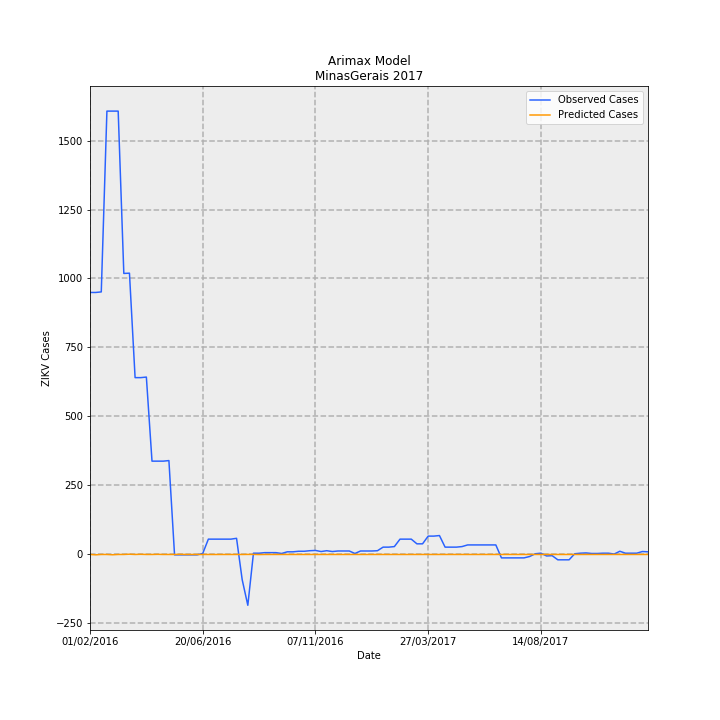

Data behind this chart, as committed beside it:
Date, predictions_incidence, observed_incidence, Predicted Cases, Observed Cases, error
01/02/2016, -0.007706, 4.493, -1.627, 949, 950.6
08/02/2016, -0.01374, 4.493, -2.903, 949, 951.9
15/02/2016, -0.0077, 4.503, -1.626, 951, 952.6
22/02/2016, -0.007706, 7.609, -1.627, 1607, 1609
29/02/2016, -0.01283, 7.609, -2.711, 1607, 1610
07/03/2016, -0.007698, 7.609, -1.626, 1607, 1609
14/03/2016, -0.00769, 4.82, -1.624, 1018, 1020
21/03/2016, -0.003071, 4.825, -0.6486, 1019, 1020
28/03/2016, -0.00769, 3.03, -1.624, 640, 641.6
04/04/2016, -0.004718, 3.03, -0.9964, 640, 641
11/04/2016, -0.007685, 3.04, -1.623, 642.0, 643.6
18/04/2016, -0.007706, 1.596, -1.627, 337, 338.6
25/04/2016, -0.005298, 1.596, -1.119, 337, 338.1
02/05/2016, -0.007686, 1.596, -1.623, 337, 338.6
09/05/2016, -0.00769, 1.605, -1.624, 339, 340.6
16/05/2016, -0.007706, -0.0142, -1.627, -3, -1.373
23/05/2016, -0.005008, -0.0142, -1.058, -3, -1.942
30/05/2016, -0.007686, -0.0142, -1.623, -3, -1.377
06/06/2016, -0.00769, -0.0142, -1.624, -3, -1.376
13/06/2016, -0.00769, -0.0142, -1.624, -3, -1.376
20/06/2016, -0.00769, 0.00947, -1.624, 2, 3.624
27/06/2016, -0.007729, 0.2557, -1.632, 54.0, 55.63
04/07/2016, -0.008098, 0.2557, -1.71, 54.0, 55.71
11/07/2016, -0.007691, 0.2557, -1.624, 54.0, 55.62
18/07/2016, -0.00769, 0.2557, -1.624, 54.0, 55.62
25/07/2016, -0.00769, 0.2557, -1.624, 54.0, 55.62
01/08/2016, -0.00769, 0.2699, -1.624, 57.0, 58.62
08/08/2016, -0.007713, -0.4404, -1.629, -93.0, -91.37
15/08/2016, -0.006514, -0.8807, -1.376, -186.0, -184.6
22/08/2016, -0.006959, 0.0142, -1.47, 3, 4.47
29/08/2016, -0.009171, 0.0142, -1.937, 3, 4.937
05/09/2016, -0.007692, 0.02367, -1.625, 5, 6.625
12/09/2016, -0.007706, 0.02367, -1.627, 5, 6.627
19/09/2016, -0.00769, 0.02367, -1.624, 5, 6.624
26/09/2016, -0.00769, 0.00947, -1.624, 2, 3.624
03/10/2016, -0.007666, 0.03788, -1.619, 8, 9.619
10/10/2016, -0.007737, 0.03788, -1.634, 8, 9.634
17/10/2016, -0.00769, 0.04735, -1.624, 10, 11.62
24/10/2016, -0.007706, 0.04735, -1.627, 10, 11.63
31/10/2016, -0.00769, 0.05682, -1.624, 12, 13.62
07/11/2016, -0.007706, 0.06155, -1.627, 13, 14.63
14/11/2016, -0.007698, 0.04261, -1.626, 9, 10.63
21/11/2016, -0.007659, 0.05682, -1.617, 12, 13.62
28/11/2016, -0.007713, 0.04261, -1.629, 9, 10.63
05/12/2016, -0.007666, 0.05208, -1.619, 11.0, 12.62
12/12/2016, -0.007706, 0.05208, -1.627, 11.0, 12.63
19/12/2016, -0.00769, 0.05208, -1.624, 11.0, 12.62
26/12/2016, -0.00769, 0.00947, -1.624, 2, 3.624
02/01/2017, -0.007619, 0.05208, -1.609, 11.0, 12.61
09/01/2017, -0.00776, 0.05208, -1.639, 11.0, 12.64
16/01/2017, -0.00769, 0.05208, -1.624, 11.0, 12.62
23/01/2017, -0.00769, 0.05682, -1.624, 12, 13.62
30/01/2017, -0.007698, 0.1184, -1.626, 25, 26.63
06/02/2017, -0.007792, 0.1184, -1.646, 25, 26.65
13/02/2017, -0.00769, 0.1278, -1.624, 27.0, 28.62
20/02/2017, -0.007706, 0.2557, -1.627, 54.0, 55.63
27/02/2017, -0.007902, 0.2557, -1.669, 54.0, 55.67
06/03/2017, -0.00769, 0.2557, -1.624, 54.0, 55.62
13/03/2017, -0.00769, 0.1752, -1.624, 37, 38.62
20/03/2017, -0.007557, 0.1752, -1.596, 37, 38.6
... 40 more rows
